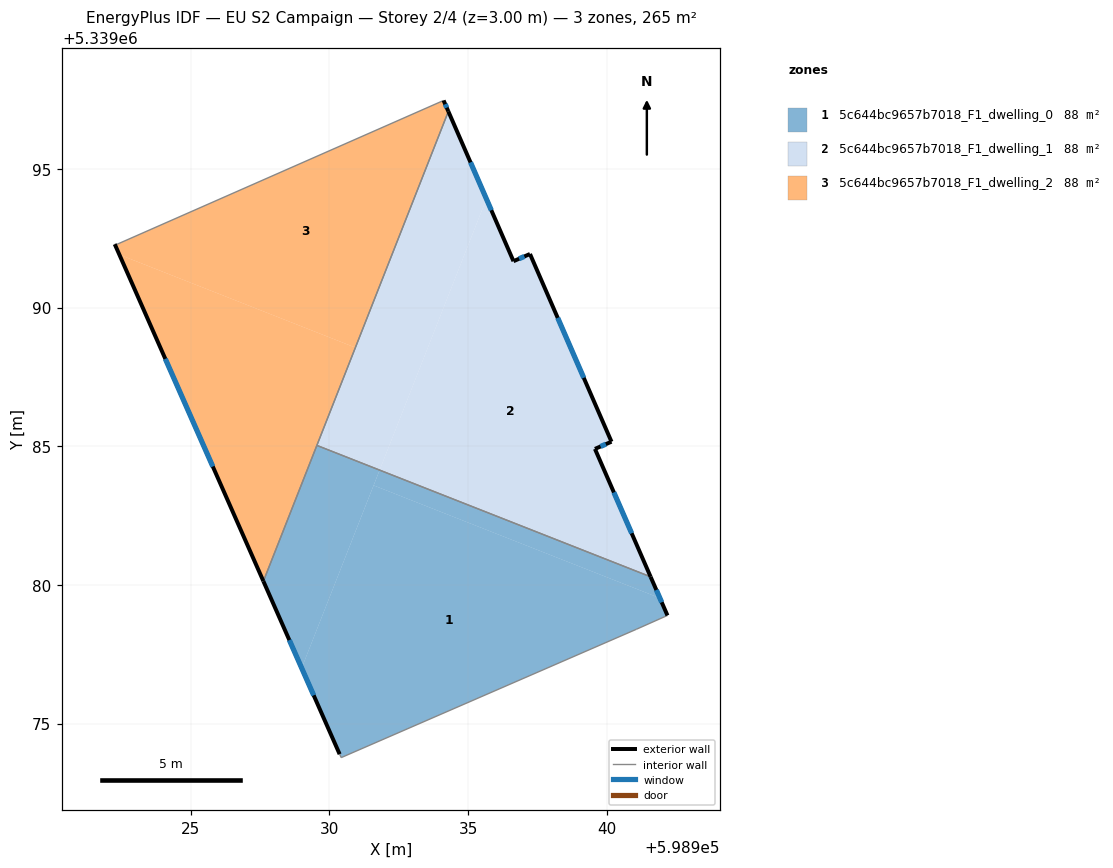
=== STOREY PLAN SPEC (per zone: floor XY polygon, exterior-wall plan segments, windows/doors) ===
zone 1: 5c644bc9657b7018_F1_dwelling_0  (88.5 m²)
  floor: (598941.91, 5339079.52) (598942.19, 5339078.90) (598941.06, 5339078.40) (598930.42, 5339073.77) (598929.00, 5339077.00) (598931.59, 5339083.59)
  floor: (598931.81, 5339084.14) (598929.00, 5339077.00) (598927.62, 5339080.13) (598929.55, 5339085.03)
  floor: (598941.58, 5339080.29) (598941.91, 5339079.52) (598931.59, 5339083.59) (598931.81, 5339084.14)
  exterior wall: (598942.19, 5339078.90) – (598941.58, 5339080.29)  [1.5 m]
    window: (598941.98, 5339079.37) – (598941.78, 5339079.82)  [0.5 m²]
  exterior wall: (598927.62, 5339080.13) – (598930.37, 5339073.90)  [6.8 m]
    window: (598928.55, 5339078.01) – (598929.43, 5339076.02)  [2.1 m²]
  interior walls: 5
zone 2: 5c644bc9657b7018_F1_dwelling_1  (88.5 m²)
  floor: (598937.23, 5339091.93) (598940.17, 5339085.16) (598939.57, 5339084.90) (598941.58, 5339080.29) (598931.81, 5339084.14) (598935.66, 5339093.92) (598936.63, 5339091.67)
  floor: (598934.29, 5339097.07) (598936.63, 5339091.67) (598935.66, 5339093.92) (598931.81, 5339084.14) (598929.55, 5339085.03)
  exterior wall: (598937.23, 5339091.93) – (598936.63, 5339091.67)  [0.6 m]
    window: (598937.03, 5339091.84) – (598936.84, 5339091.76)  [0.2 m²]
  exterior wall: (598940.17, 5339085.16) – (598937.23, 5339091.93)  [7.4 m]
    window: (598939.17, 5339087.47) – (598938.23, 5339089.63)  [2.3 m²]
  exterior wall: (598939.57, 5339084.90) – (598940.17, 5339085.16)  [0.7 m]
    window: (598939.77, 5339084.99) – (598939.96, 5339085.07)  [0.2 m²]
  exterior wall: (598941.58, 5339080.29) – (598939.57, 5339084.90)  [5.0 m]
    window: (598940.90, 5339081.86) – (598940.25, 5339083.33)  [1.5 m²]
  exterior wall: (598936.63, 5339091.67) – (598934.29, 5339097.07)  [5.9 m]
    window: (598935.84, 5339093.51) – (598935.08, 5339095.23)  [1.8 m²]
  interior walls: 2
zone 3: 5c644bc9657b7018_F1_dwelling_2  (88.5 m²)
  floor: (598934.11, 5339097.47) (598934.29, 5339097.07) (598930.93, 5339088.56) (598922.42, 5339091.91) (598922.26, 5339092.28) (598922.34, 5339092.28)
  floor: (598930.93, 5339088.56) (598927.62, 5339080.13) (598922.42, 5339091.91)
  exterior wall: (598934.29, 5339097.07) – (598934.11, 5339097.47)  [0.4 m]
    window: (598934.23, 5339097.21) – (598934.17, 5339097.33)  [0.1 m²]
  exterior wall: (598922.26, 5339092.28) – (598927.62, 5339080.13)  [13.3 m]
    window: (598924.08, 5339088.15) – (598925.79, 5339084.27)  [4.1 m²]
  interior walls: 4

=== DERIVED (storey summary) ===
Building: EU S2 Campaign
Storey: 2 of 4  (floor level z = 3.00 m)
Storey gross floor area: 265.4 m²
Zones on this storey: 3
  - 5c644bc9657b7018_F1_dwelling_0: floor 88.5 m²; exterior wall 8.3 m (25.0 m²); 2 window(s) 2.6 m²; WWR 10.2%
  - 5c644bc9657b7018_F1_dwelling_1: floor 88.5 m²; exterior wall 19.6 m (58.8 m²); 5 window(s) 6.0 m²; WWR 10.2%
  - 5c644bc9657b7018_F1_dwelling_2: floor 88.5 m²; exterior wall 13.7 m (41.1 m²); 2 window(s) 4.2 m²; WWR 10.2%
Zone adjacency (shared interzone walls):
  - 5c644bc9657b7018_F1_dwelling_0 ↔ 5c644bc9657b7018_F1_dwelling_1
  - 5c644bc9657b7018_F1_dwelling_0 ↔ 5c644bc9657b7018_F1_dwelling_2
  - 5c644bc9657b7018_F1_dwelling_1 ↔ 5c644bc9657b7018_F1_dwelling_2